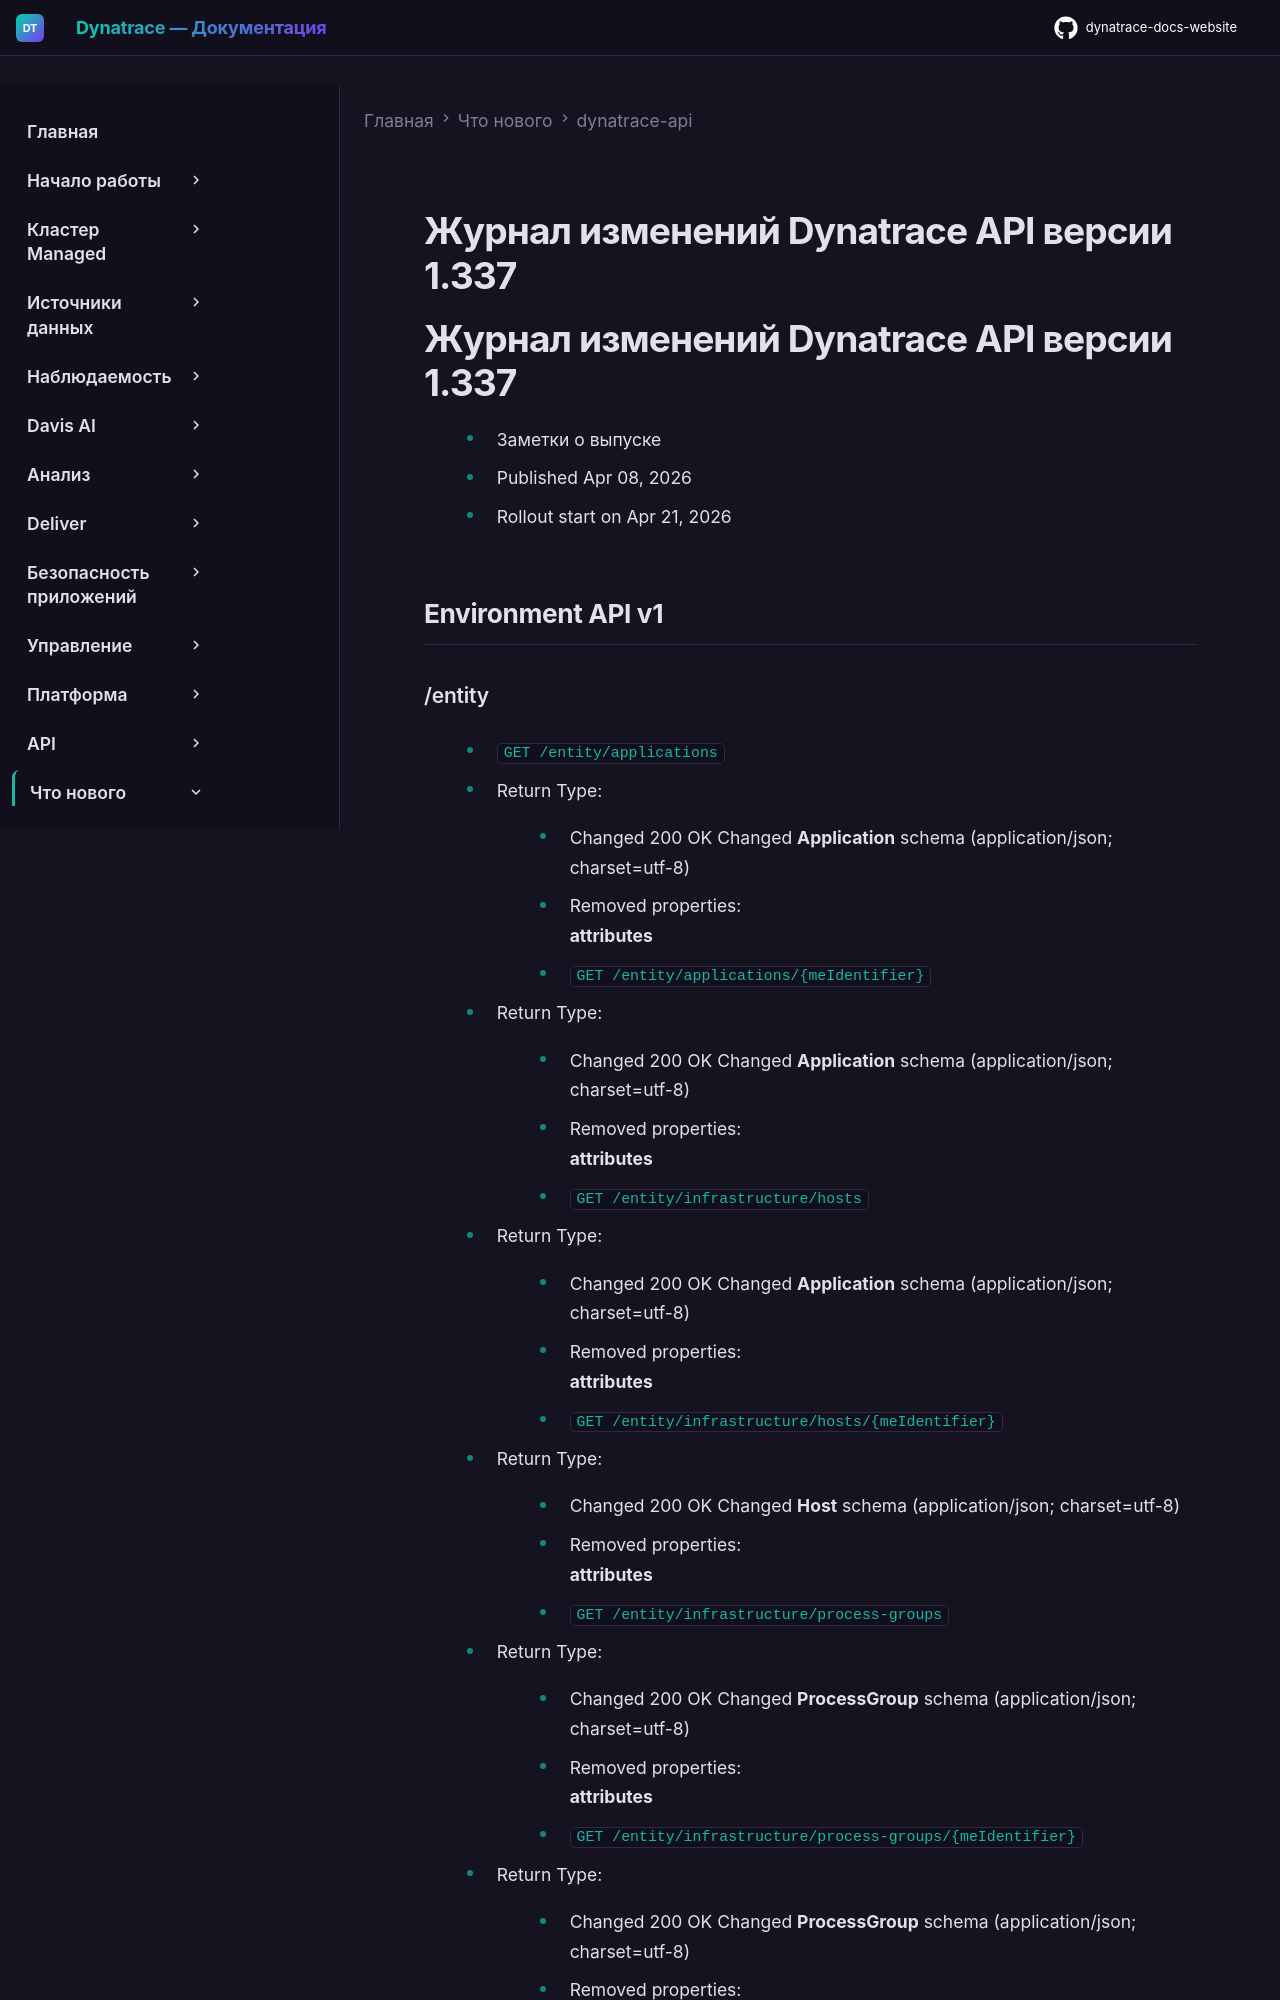

repository: Yerkebulan-Ardabayev/dynatrace-docs-website · page: managed-ru/whats-new/dynatrace-api/sprint-337/index.html · generator: mkdocs

---
title: Журнал изменений Dynatrace API версии 1.337
source: https://docs.dynatrace.com/managed/whats-new/dynatrace-api/sprint-337
scraped: 2026-05-12T11:35:46.914996
---

# Журнал изменений Dynatrace API версии 1.337

# Журнал изменений Dynatrace API версии 1.337

* Заметки о выпуске
* Published Apr 08, 2026
* Rollout start on Apr 21, 2026

## Environment API v1
